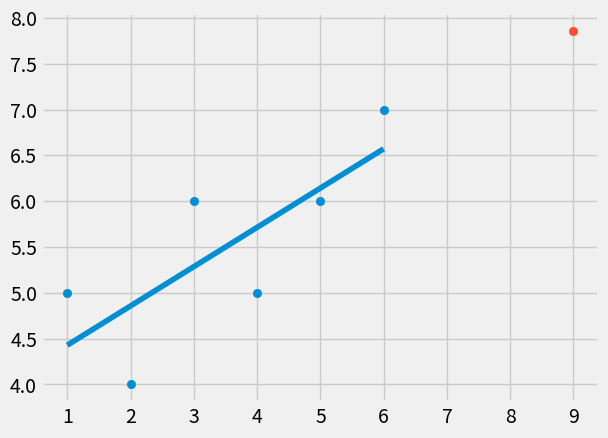

The script that saved this image:
from statistics import mean
import numpy as np
import matplotlib.pyplot as plt
from matplotlib import style

style.use('fivethirtyeight')

xs = np.array([1,2,3,4,5,6], dtype=np.float64)
ys = np.array([5,4,6,5,6,7], dtype=np.float64)

def best_fit_slope_and_intercept(xs,ys):
    m = (((mean(xs)*mean(ys)) - mean(xs*ys)) /
         ((mean(xs)**2) - mean(xs**2)))
    b = mean(ys) - (m * mean(xs))
    return m, b

m, b = best_fit_slope_and_intercept(xs,ys)
regression_line = [(m*x)+b for x in xs]

predict_x = 9
predict_y = (m*predict_x)+b

plt.scatter(xs, ys)
plt.scatter(predict_x, predict_y)
plt.plot(xs, regression_line)
plt.show()